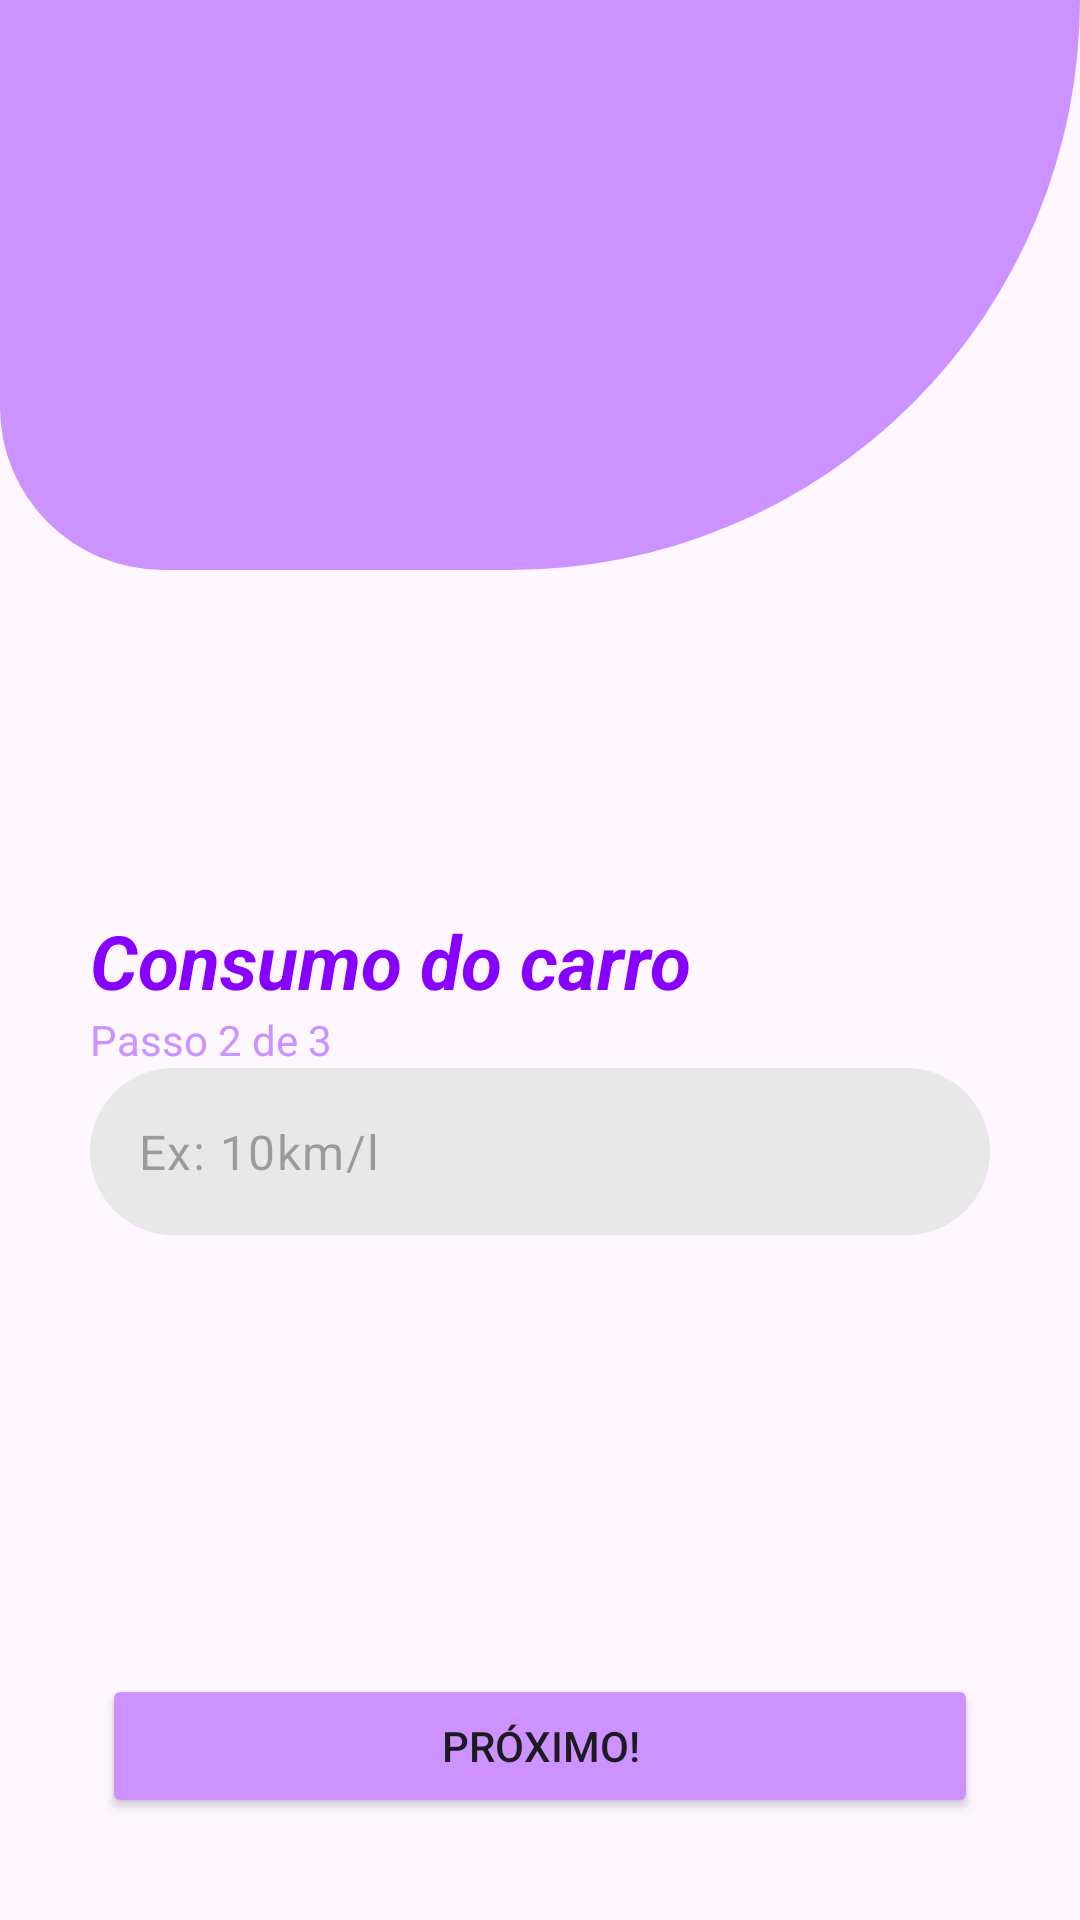

Android layout source for this screen:
<!-- AndroidManifest.xml: application theme Theme.Calculadora_Gasolina -->
<!-- res/layout/activity_tela_consumo_carro.xml -->
<?xml version="1.0" encoding="utf-8"?>
<androidx.constraintlayout.widget.ConstraintLayout xmlns:android="http://schemas.android.com/apk/res/android"
    xmlns:app="http://schemas.android.com/apk/res-auto"
    xmlns:tools="http://schemas.android.com/tools"
    android:id="@+id/main"
    android:layout_width="match_parent"
    android:layout_height="match_parent"
    tools:context=".tela_preco_combustivel">

    <LinearLayout
        android:id="@+id/vg_shape_fundo"
        android:layout_width="match_parent"
        android:layout_height="match_parent"
        android:background="@drawable/shape_fundo_tela1"
        android:orientation="vertical"
        android:layout_marginBottom="450dp"
        app:layout_constraintBottom_toBottomOf="parent"
        app:layout_constraintEnd_toEndOf="parent"
        app:layout_constraintStart_toStartOf="parent"
        app:layout_constraintTop_toTopOf="parent"/>

    <TextView
        android:id="@+id/textView"
        android:layout_width="wrap_content"
        android:layout_height="wrap_content"
        android:text="Consumo do carro"
        android:textStyle="bold|italic"
        android:textSize="25sp"
        android:textColor="@color/primaria"
        android:layout_marginStart="30dp"
        app:layout_constraintBottom_toBottomOf="parent"
        app:layout_constraintStart_toStartOf="parent"
        app:layout_constraintTop_toTopOf="parent"/>

    <TextView
        android:id="@+id/textView2"
        android:layout_width="wrap_content"
        android:layout_height="wrap_content"
        android:text="Passo 2 de 3"
        android:textColor="@color/secundaria"
        android:layout_marginStart="30dp"
        app:layout_constraintStart_toStartOf="parent"
        app:layout_constraintTop_toBottomOf="@+id/textView" />

    <com.google.android.material.textfield.TextInputLayout
        android:layout_width="match_parent"
        android:layout_height="wrap_content"
        android:layout_marginStart="30dp"
        android:layout_marginEnd="30dp"
        app:layout_constraintEnd_toEndOf="parent"
        app:layout_constraintStart_toStartOf="parent"
        app:layout_constraintTop_toBottomOf="@+id/textView2"
        app:hintEnabled="false">

        <com.google.android.material.textfield.TextInputEditText
            android:id="@+id/edtConsumo_carro"
            android:layout_width="match_parent"
            android:layout_height="wrap_content"
            android:background="@drawable/rounded_bg"
            android:hint="Ex: 10km/l"
            android:maxLength="5"
            android:inputType="numberDecimal"/>
    </com.google.android.material.textfield.TextInputLayout>

    <Button
        android:id="@+id/btn_proximo_2"
        android:layout_width="match_parent"
        android:layout_height="wrap_content"
        android:text="Próximo!"
        android:backgroundTint="@color/secundaria"
        android:layout_marginBottom="34dp"
        android:layout_marginStart="34dp"
        android:layout_marginEnd="34dp"
        app:layout_constraintBottom_toBottomOf="parent"
        app:layout_constraintEnd_toEndOf="parent"
        app:layout_constraintStart_toStartOf="parent" />

</androidx.constraintlayout.widget.ConstraintLayout>
<!-- resources referenced by this layout -->
<resources>
  <color name="primaria">#8800FF</color>
  <color name="secundaria">#CC92FF</color>
  <!-- drawable rounded_bg (drawable) -->
  <?xml version="1.0" encoding="utf-8"?>
  <shape xmlns:android="http://schemas.android.com/apk/res/android">
      <solid android:color="#E8E8E8"></solid>
      <corners
         android:radius="30dp">
  
      </corners>
  </shape>
  <!-- drawable shape_fundo_tela1 (drawable) -->
  <?xml version="1.0" encoding="utf-8"?>
  <shape xmlns:android="http://schemas.android.com/apk/res/android">
      <solid android:color="@color/secundaria"></solid>
      <corners
          android:bottomLeftRadius="100dp"
          android:bottomRightRadius="350dp">
  
      </corners>
  
  
  </shape>
  <style name="Theme.Calculadora_Gasolina" parent="Base.Theme.Calculadora_Gasolina" />
  <style name="Base.Theme.Calculadora_Gasolina" parent="Theme.Material3.DayNight.NoActionBar">
          
        <item name="colorPrimary">@color/secundaria</item>
      </style>
</resources>
